Run: headless pygame with SDL's dummy video driver; simulated clock (each Clock.tick advances the game by its frame time, no real sleeping); random seed 0; keys injected as events and as key.get_pressed() state; mouse plan: one left click at the window centre at the start of phase 2, then a move to the lower-right quarter at the start of phase 3.
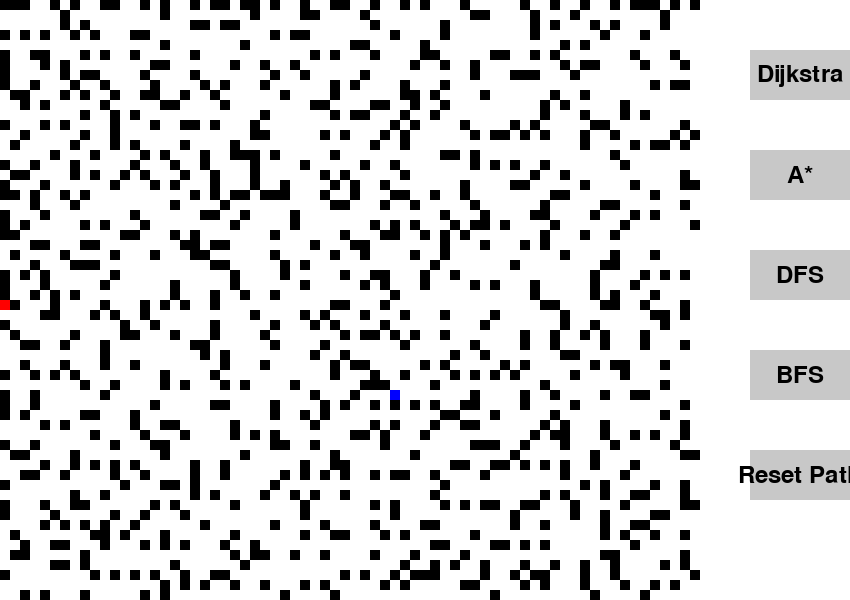
Frame 1 of 4 · flips 1–60 · no input
Frame 2 of 4 · flips 61–180 · clicked the window centre · tapped SPACE, RETURN · held RIGHT (→), D · screen unchanged from frame 1, image omitted
Frame 3 of 4 · flips 181–300 · moved the mouse to the lower-right quarter · held DOWN (↓), S · screen unchanged from frame 2, image omitted
Frame 4 of 4 · flips 301–420 · held LEFT (←), A, UP (↑), W · screen unchanged from frame 3, image omitted

The pygame program that drew these frames:

import pygame
import random
import heapq

# Constants for screen dimensions and colors
WIDTH, HEIGHT = 850, 600  # Adjust width to fit buttons and maze
SQUARE_SIZE = 10
BUTTON_WIDTH = 100
BUTTON_HEIGHT = 50
RED = (255, 0, 0)
BLACK = (0, 0, 0)
BLUE = (0, 0, 255)
GREEN = (0, 255, 0)
WHITE = (255, 255, 255)
BUTTON_COLOR = (200, 200, 200)
BUTTON_HOVER_COLOR = (150, 150, 150)
TEXT_COLOR = (0, 0, 0)

MAZE_WIDTH = (WIDTH - BUTTON_WIDTH - 50) // SQUARE_SIZE  # Leave room for buttons
MAZE_HEIGHT = HEIGHT // SQUARE_SIZE

pygame.init()
screen = pygame.display.set_mode((WIDTH, HEIGHT))
pygame.display.set_caption("Maze Solver with Dijkstra, A*, DFS, and BFS")
font = pygame.font.SysFont(None, 36)
clock = pygame.time.Clock()

red_square_x = 0
red_square_y = HEIGHT // 2

# Create buttons
def draw_button(text, x, y, width, height, mouse_pos):
    if x <= mouse_pos[0] <= x + width and y <= mouse_pos[1] <= y + height:
        color = BUTTON_HOVER_COLOR
    else:
        color = BUTTON_COLOR
    pygame.draw.rect(screen, color, (x, y, width, height))
    text_surf = font.render(text, True, TEXT_COLOR)
    screen.blit(text_surf, (x + (width - text_surf.get_width()) // 2, y + (height - text_surf.get_height()) // 2))

# Create the maze using Kruskal's algorithm
def create_maze(width, height):
    # Initialize the maze with walls (1)
    maze = [[1 for _ in range(width)] for _ in range(height)]
    
    # Create a list of edges
    edges = []
    for y in range(height):
        for x in range(width):
            if x < width - 1:
                edges.append(((x, y), (x + 1, y)))  # Horizontal edge
            if y < height - 1:
                edges.append(((x, y), (x, y + 1)))  # Vertical edge

    random.shuffle(edges)  # Shuffle edges to ensure randomness

    # Union-Find (Disjoint Set) to track connected components
    parent = {}
    rank = {}

    def find(cell):
        if parent[cell] != cell:
            parent[cell] = find(parent[cell])
        return parent[cell]

    def union(cell1, cell2):
        root1 = find(cell1)
        root2 = find(cell2)
        if root1 != root2:
            # Union by rank
            if rank[root1] > rank[root2]:
                parent[root2] = root1
            elif rank[root1] < rank[root2]:
                parent[root1] = root2
            else:
                parent[root2] = root1
                rank[root1] += 1

    # Initialize union-find data structure
    for y in range(height):
        for x in range(width):
            cell = (x, y)
            parent[cell] = cell
            rank[cell] = 0

    # Kruskal's Algorithm to create the maze
    for edge in edges:
        cell1, cell2 = edge
        if find(cell1) != find(cell2):
            union(cell1, cell2)
            x1, y1 = cell1
            x2, y2 = cell2
            # Remove wall between cell1 and cell2
            if x1 == x2:  # Vertical wall
                maze[max(y1, y2)][x1] = 0
            else:  # Horizontal wall
                maze[y1][max(x1, x2)] = 0

    return maze


maze = create_maze(MAZE_WIDTH, MAZE_HEIGHT)


# Find valid blue position
def find_valid_blue_position(maze):
    valid_positions = [(x, y) for y in range(MAZE_HEIGHT) for x in range(MAZE_WIDTH) if maze[y][x] == 0]
    return random.choice(valid_positions)

red_square_current_pos = (0, HEIGHT // (2 * SQUARE_SIZE))
visited_positions = set()
visited_positions.add(red_square_current_pos)
stack = []
blue_square_pos = find_valid_blue_position(maze)
blue_square_x, blue_square_y = blue_square_pos[0] * SQUARE_SIZE, blue_square_pos[1] * SQUARE_SIZE

# Dijkstra's algorithm
def dijkstra(start, goal):
    dist = {start: 0}
    prev = {start: None}
    visited = set()  # Track visited cells
    pq = [(0, start)]
    while pq:
        current_dist, current = heapq.heappop(pq)
        if current in visited:
            continue
        visited.add(current)
        if current == goal:
            break
        for dx, dy in [(0, 1), (1, 0), (0, -1), (-1, 0)]:
            nx, ny = current[0] + dx, current[1] + dy
            if 0 <= nx < MAZE_WIDTH and 0 <= ny < MAZE_HEIGHT and maze[ny][nx] == 0 and (nx, ny) not in visited:
                next_pos = (nx, ny)
                new_dist = current_dist + 1
                if next_pos not in dist or new_dist < dist[next_pos]:
                    dist[next_pos] = new_dist
                    prev[next_pos] = current
                    heapq.heappush(pq, (new_dist, next_pos))
    return reconstruct_path(prev, start, goal)

# A* algorithm
def a_star(start, goal):
    def heuristic(a, b):
        return abs(a[0] - b[0]) + abs(a[1] - b[1])
    dist = {start: 0}
    prev = {start: None}
    visited = set()  # Track visited cells
    pq = [(heuristic(start, goal), start)]
    while pq:
        _, current = heapq.heappop(pq)
        if current in visited:
            continue
        visited.add(current)
        if current == goal:
            break
        for dx, dy in [(0, 1), (1, 0), (0, -1), (-1, 0)]:
            nx, ny = current[0] + dx, current[1] + dy
            if 0 <= nx < MAZE_WIDTH and 0 <= ny < MAZE_HEIGHT and maze[ny][nx] == 0 and (nx, ny) not in visited:
                next_pos = (nx, ny)
                new_dist = dist[current] + 1
                if next_pos not in dist or new_dist < dist[next_pos]:
                    dist[next_pos] = new_dist
                    prev[next_pos] = current
                    heapq.heappush(pq, (new_dist + heuristic(next_pos, goal), next_pos))
    return reconstruct_path(prev, start, goal)

# DFS algorithm
def dfs(start, goal):
    stack = [start]
    visited = set()
    prev = {start: None}
    
    while stack:
        current = stack.pop()
        if current in visited:
            continue
        visited.add(current)
        if current == goal:
            break
        for dx, dy in [(0, 1), (1, 0), (0, -1), (-1, 0)]:
            nx, ny = current[0] + dx, current[1] + dy
            if 0 <= nx < MAZE_WIDTH and 0 <= ny < MAZE_HEIGHT and maze[ny][nx] == 0 and (nx, ny) not in visited:
                next_pos = (nx, ny)
                stack.append(next_pos)
                prev[next_pos] = current
    return reconstruct_path(prev, start, goal)

# BFS algorithm
def bfs(start, goal):
    queue = [start]
    visited = set()
    prev = {start: None}
    
    while queue:
        current = queue.pop(0)
        if current in visited:
            continue
        visited.add(current)
        if current == goal:
            break
        for dx, dy in [(0, 1), (1, 0), (0, -1), (-1, 0)]:
            nx, ny = current[0] + dx, current[1] + dy
            if 0 <= nx < MAZE_WIDTH and 0 <= ny < MAZE_HEIGHT and maze[ny][nx] == 0 and (nx, ny) not in visited:
                next_pos = (nx, ny)
                queue.append(next_pos)
                prev[next_pos] = current
    return reconstruct_path(prev, start, goal)

# Reconstruct path for both algorithms
def reconstruct_path(prev, start, goal):
    path = []
    current = goal
    while current is not None:
        path.append(current)
        current = prev[current]
    path.reverse()
    return path

# Function to draw maze and path
def draw_maze():
    for y in range(MAZE_HEIGHT):
        for x in range(MAZE_WIDTH):
            if maze[y][x] == 1:
                pygame.draw.rect(screen, BLACK, (x * SQUARE_SIZE, y * SQUARE_SIZE, SQUARE_SIZE, SQUARE_SIZE))
    for (x, y) in visited_positions:
        pygame.draw.rect(screen, GREEN, (x * SQUARE_SIZE, y * SQUARE_SIZE, SQUARE_SIZE, SQUARE_SIZE))
    pygame.draw.rect(screen, BLUE, (blue_square_x, blue_square_y, SQUARE_SIZE, SQUARE_SIZE))
    pygame.draw.rect(screen, RED, (red_square_x, red_square_y, SQUARE_SIZE, SQUARE_SIZE))

# Reset maze
def reset_maze():
    global red_square_current_pos, visited_positions, blue_square_pos, blue_square_x, blue_square_y
    red_square_current_pos = (0, HEIGHT // (2 * SQUARE_SIZE))
    visited_positions.clear()
    visited_positions.add(red_square_current_pos)
    blue_square_pos = find_valid_blue_position(maze)
    blue_square_x, blue_square_y = blue_square_pos[0] * SQUARE_SIZE, blue_square_pos[1] * SQUARE_SIZE

# Reset path only
def reset_path():
    global red_square_current_pos, visited_positions
    visited_positions.clear()
    visited_positions.add(red_square_current_pos)
    path.clear()  # Clear the current path

# Main loop
selected_algorithm = None
running = True
path = []
while running:
    mouse_pos = pygame.mouse.get_pos()
    for event in pygame.event.get():
        if event.type == pygame.QUIT:
            running = False
        if event.type == pygame.MOUSEBUTTONDOWN:
            # Check for the buttons
            if MAZE_WIDTH * SQUARE_SIZE + 50 <= mouse_pos[0] <= MAZE_WIDTH * SQUARE_SIZE + 150 and 50 <= mouse_pos[1] <= 100:
                selected_algorithm = 'dijkstra'
                reset_path()  # Only reset the path
            elif MAZE_WIDTH * SQUARE_SIZE + 50 <= mouse_pos[0] <= MAZE_WIDTH * SQUARE_SIZE + 150 and 150 <= mouse_pos[1] <= 200:
                selected_algorithm = 'a_star'
                reset_path()  # Only reset the path
            elif MAZE_WIDTH * SQUARE_SIZE + 50 <= mouse_pos[0] <= MAZE_WIDTH * SQUARE_SIZE + 150 and 250 <= mouse_pos[1] <= 300:
                selected_algorithm = 'dfs'
                reset_path()  # Only reset the path
            elif MAZE_WIDTH * SQUARE_SIZE + 50 <= mouse_pos[0] <= MAZE_WIDTH * SQUARE_SIZE + 150 and 350 <= mouse_pos[1] <= 400:
                selected_algorithm = 'bfs'
                reset_path()  # Only reset the path
            elif MAZE_WIDTH * SQUARE_SIZE + 50 <= mouse_pos[0] <= MAZE_WIDTH * SQUARE_SIZE + 150 and 450 <= mouse_pos[1] <= 500:
                maze = create_maze(MAZE_WIDTH, MAZE_HEIGHT)
                reset_path()

    screen.fill(WHITE)

    if selected_algorithm:
        if not path:  # Only calculate path if it hasn't been calculated yet
            if selected_algorithm == 'dijkstra':
                path = dijkstra(red_square_current_pos, blue_square_pos)
            elif selected_algorithm == 'a_star':
                path = a_star(red_square_current_pos, blue_square_pos)
            elif selected_algorithm == 'dfs':
                path = dfs(red_square_current_pos, blue_square_pos)
            elif selected_algorithm == 'bfs':
                path = bfs(red_square_current_pos, blue_square_pos)

        if path:
            # Draw the path incrementally
            if visited_positions != set(path):  # Only update if there's new positions in path
                next_pos = path[len(visited_positions)]
                visited_positions.add(next_pos)
                red_square_x, red_square_y = next_pos[0] * SQUARE_SIZE, next_pos[1] * SQUARE_SIZE

    draw_maze()
    draw_button("Dijkstra", MAZE_WIDTH * SQUARE_SIZE + 50, 50, BUTTON_WIDTH, BUTTON_HEIGHT, mouse_pos)
    draw_button("A*", MAZE_WIDTH * SQUARE_SIZE + 50, 150, BUTTON_WIDTH, BUTTON_HEIGHT, mouse_pos)
    draw_button("DFS", MAZE_WIDTH * SQUARE_SIZE + 50, 250, BUTTON_WIDTH, BUTTON_HEIGHT, mouse_pos)
    draw_button("BFS", MAZE_WIDTH * SQUARE_SIZE + 50, 350, BUTTON_WIDTH, BUTTON_HEIGHT, mouse_pos)
    draw_button("Reset Path", MAZE_WIDTH * SQUARE_SIZE + 50, 450, BUTTON_WIDTH, BUTTON_HEIGHT, mouse_pos)  # New reset button

    pygame.display.flip()
    clock.tick(30)  

pygame.quit()
